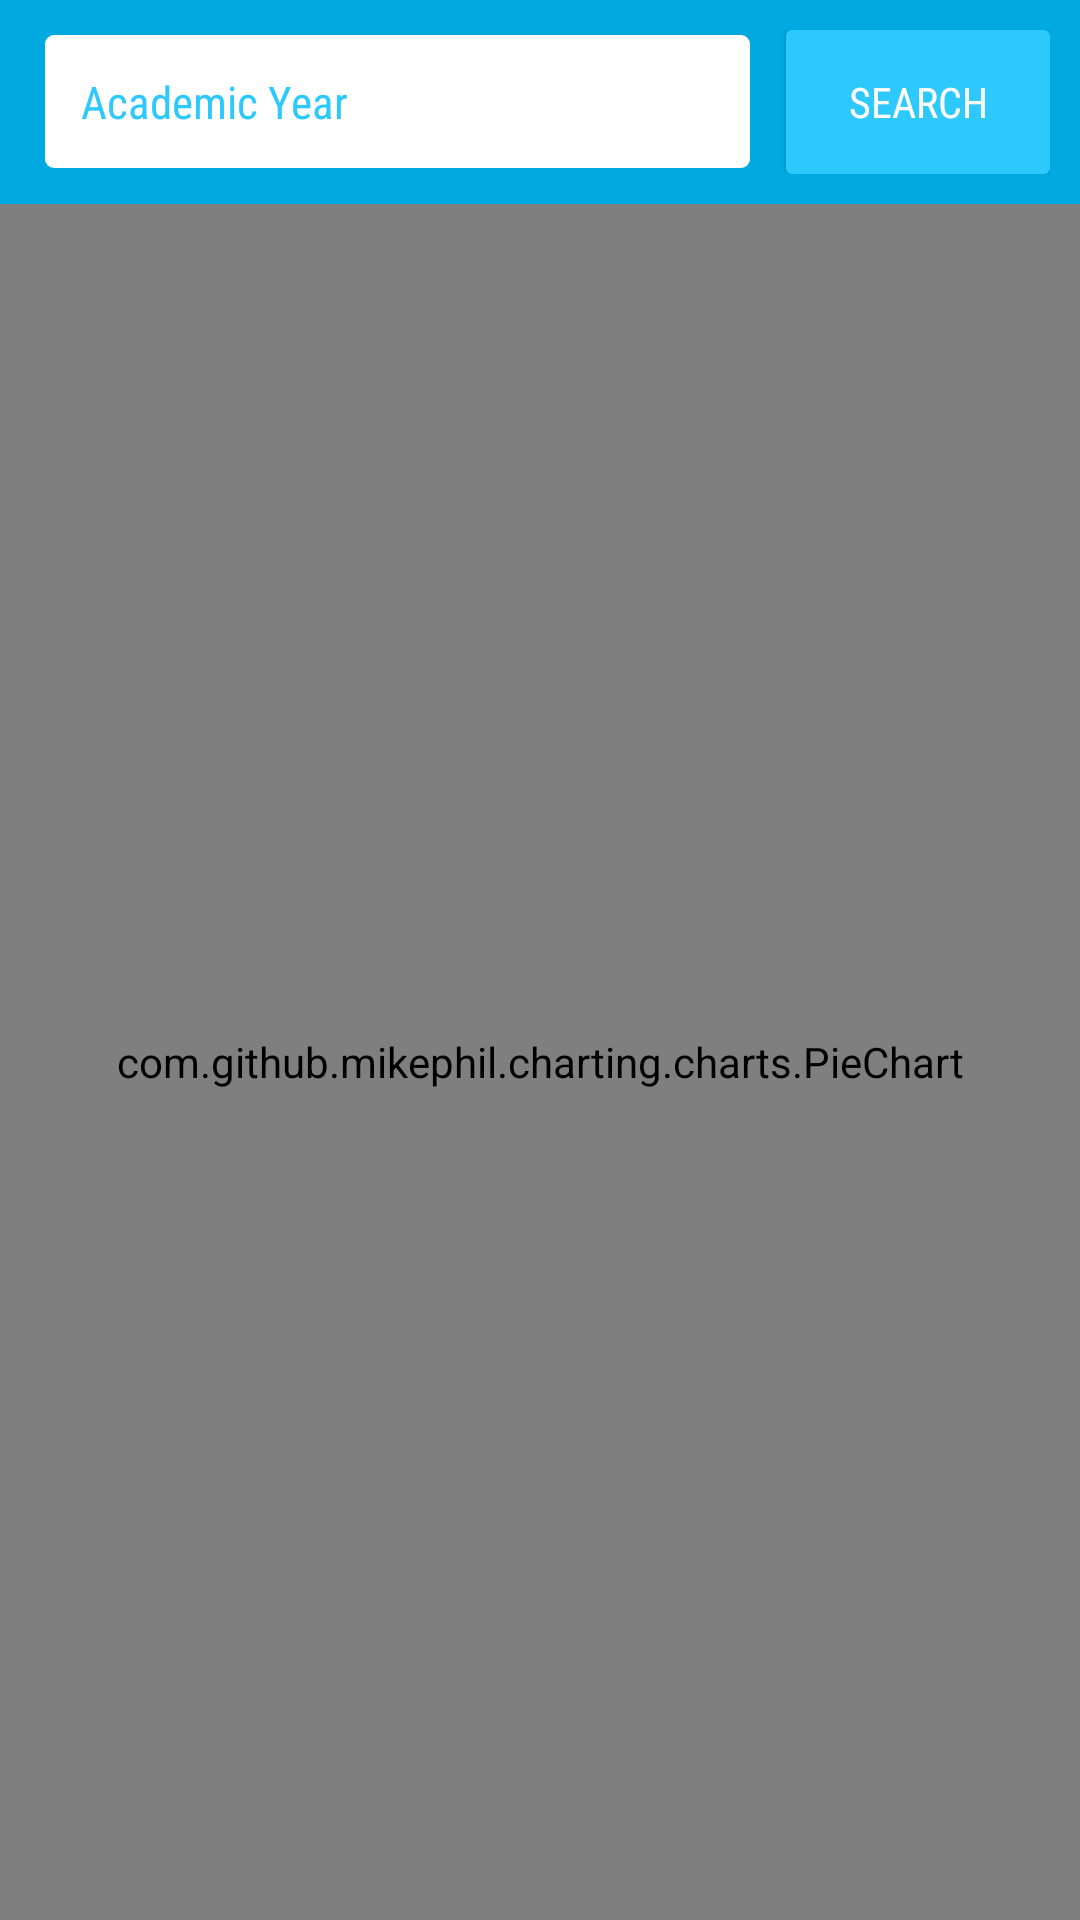

Write the Android layout XML for this screen, with the resource values it uses.
<!-- AndroidManifest.xml: application theme AppTheme -->
<!-- res/layout/activity_admin__workshop__seach.xml -->
<?xml version="1.0" encoding="utf-8"?>
<LinearLayout
    xmlns:android="http://schemas.android.com/apk/res/android"
    android:layout_width="match_parent"
    android:layout_height="match_parent"
    android:orientation="vertical">

    <RelativeLayout
        android:layout_width="match_parent"
        android:layout_height="wrap_content"
        android:background="@color/themecolor_dark"
        android:paddingTop="5dp"
        android:orientation="horizontal"
        android:padding="10dp">

        <EditText
            android:layout_width="match_parent"
            android:layout_height="wrap_content"
            android:layout_centerVertical="true"
            android:id="@+id/admin_year_text"
            android:layout_marginLeft="5dp"
            android:fontFamily="sans-serif-condensed"
            android:layout_marginRight="100dp"
            android:background="@drawable/admin_edit_text"
            android:hint="Academic Year"
            android:padding="12dp"
            android:textColor="@color/themecolor_dark"
            android:textColorHint="@color/themecolor"
            android:textSize="15dp" />

        <Button
            android:id="@+id/admin_button"
            android:layout_width="wrap_content"
            android:layout_height="wrap_content"
            android:layout_alignParentEnd="true"
            android:layout_alignParentRight="true"
            android:fontFamily="sans-serif-condensed"
            android:layout_alignParentTop="true"
            android:background="@drawable/button_theme"
            android:text="Search"
            android:textColor="@color/white" />

    </RelativeLayout>


    <com.github.mikephil.charting.charts.PieChart
        android:layout_width="match_parent"
        android:layout_height="match_parent"
        android:id="@+id/search_piechart"
        android:background="@drawable/gradient_color">

    </com.github.mikephil.charting.charts.PieChart>

</LinearLayout>
<!-- resources referenced by this layout -->
<resources>
  <color name="themecolor">#2DC9FD</color>
  <color name="themecolor_dark">#01a9e1</color>
  <color name="white">#fff</color>
  <!-- drawable admin_edit_text (drawable) -->
  <?xml version="1.0" encoding="utf-8"?>
  <selector xmlns:android="http://schemas.android.com/apk/res/android">
  <item>
      <shape android:shape="rectangle">
          <solid android:color="@color/white"></solid>
          <corners android:radius="3dp"></corners>
      </shape>
  </item>
  </selector>
  <!-- drawable button_theme (drawable) -->
  <?xml version="1.0" encoding="utf-8"?>
  <ripple android:color="@color/grey" xmlns:android="http://schemas.android.com/apk/res/android">
      <item>
          <shape android:shape="rectangle">
              <corners android:radius="2dp"/>
              <solid android:color="@color/themecolor"></solid>
          </shape>
      </item>
  </ripple>
  <!-- drawable gradient_color (drawable) -->
  <?xml version="1.0" encoding="utf-8"?>
  <selector xmlns:android="http://schemas.android.com/apk/res/android">
  <item>
      <shape android:shape="rectangle">
          <gradient android:startColor="@color/white"
              android:endColor="@color/themecolor_dark"
              android:angle="90"></gradient>
      </shape>
  </item>
  </selector>
  <style name="AppTheme" parent="Theme.AppCompat.Light.DarkActionBar">
          
          <item name="colorPrimary">@color/themecolor_dark</item>
          <item name="colorPrimaryDark">@color/themecolor</item>
          <item name="colorAccent">@color/themecolor</item>
      </style>
  <color name="grey">#dedede</color>
</resources>
